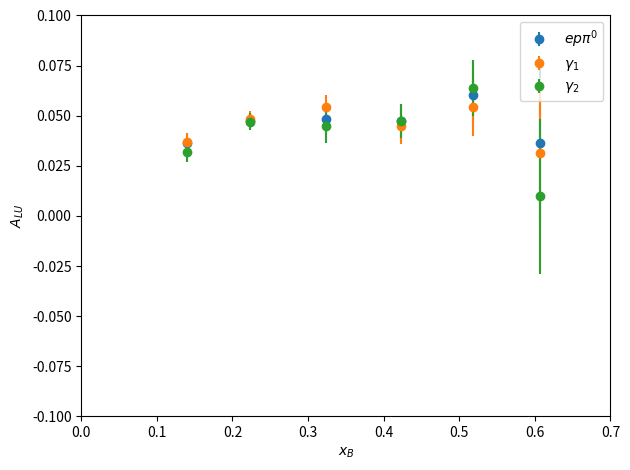

The matplotlib source for this figure:
import os
import matplotlib
matplotlib.use('Agg')
import matplotlib.pyplot as plt

# Ensure output directory exists
os.makedirs('output', exist_ok=True)

# Data sets
data_ep_p0 = [
    (0.139608167, 0.036519444, 0.004440912),
    (0.223826090, 0.047197386, 0.004232517),
    (0.323794485, 0.048494028, 0.007532405),
    (0.423461067, 0.047274189, 0.008662584),
    (0.518591309, 0.060445966, 0.014232318),
    (0.607365519, 0.036538084, 0.038878480),
]

data_gamma1 = [
    (0.139608167, 0.036748334, 0.004617308),
    (0.223826090, 0.048331934, 0.004096731),
    (0.323794485, 0.054207700, 0.006117512),
    (0.423461067, 0.045095539, 0.009356716),
    (0.518591309, 0.054181510, 0.014506165),
    (0.607365519, 0.031391103, 0.037215555),
]

data_gamma2 = [
    (0.139608167, 0.031868239, 0.005041277),
    (0.223826090, 0.047092432, 0.004009034),
    (0.323794485, 0.044737175, 0.008312746),
    (0.423461067, 0.047302695, 0.008446926),
    (0.518591309, 0.063933250, 0.013918055),
    (0.607365519, 0.009842388, 0.038626854),
]

datasets = [data_ep_p0, data_gamma1, data_gamma2]
labels = [r'$ep\pi^{0}$', r'$\gamma_{1}$', r'$\gamma_{2}$']

for data, label in zip(datasets, labels):
    xs = [point[0] for point in data]
    ys = [point[1] for point in data]
    yerrs = [point[2] for point in data]
    plt.errorbar(xs, ys, yerr=yerrs, fmt='o', label=label)
#endfor

plt.xlabel(r'$x_{B}$')
plt.ylabel(r'$A_{LU}$')
plt.xlim(0, 0.7)
plt.ylim(-0.1, 0.1)
plt.legend()
plt.tight_layout()
plt.savefig('output/eppi0_ALU_gamma_study.pdf')
plt.close()
